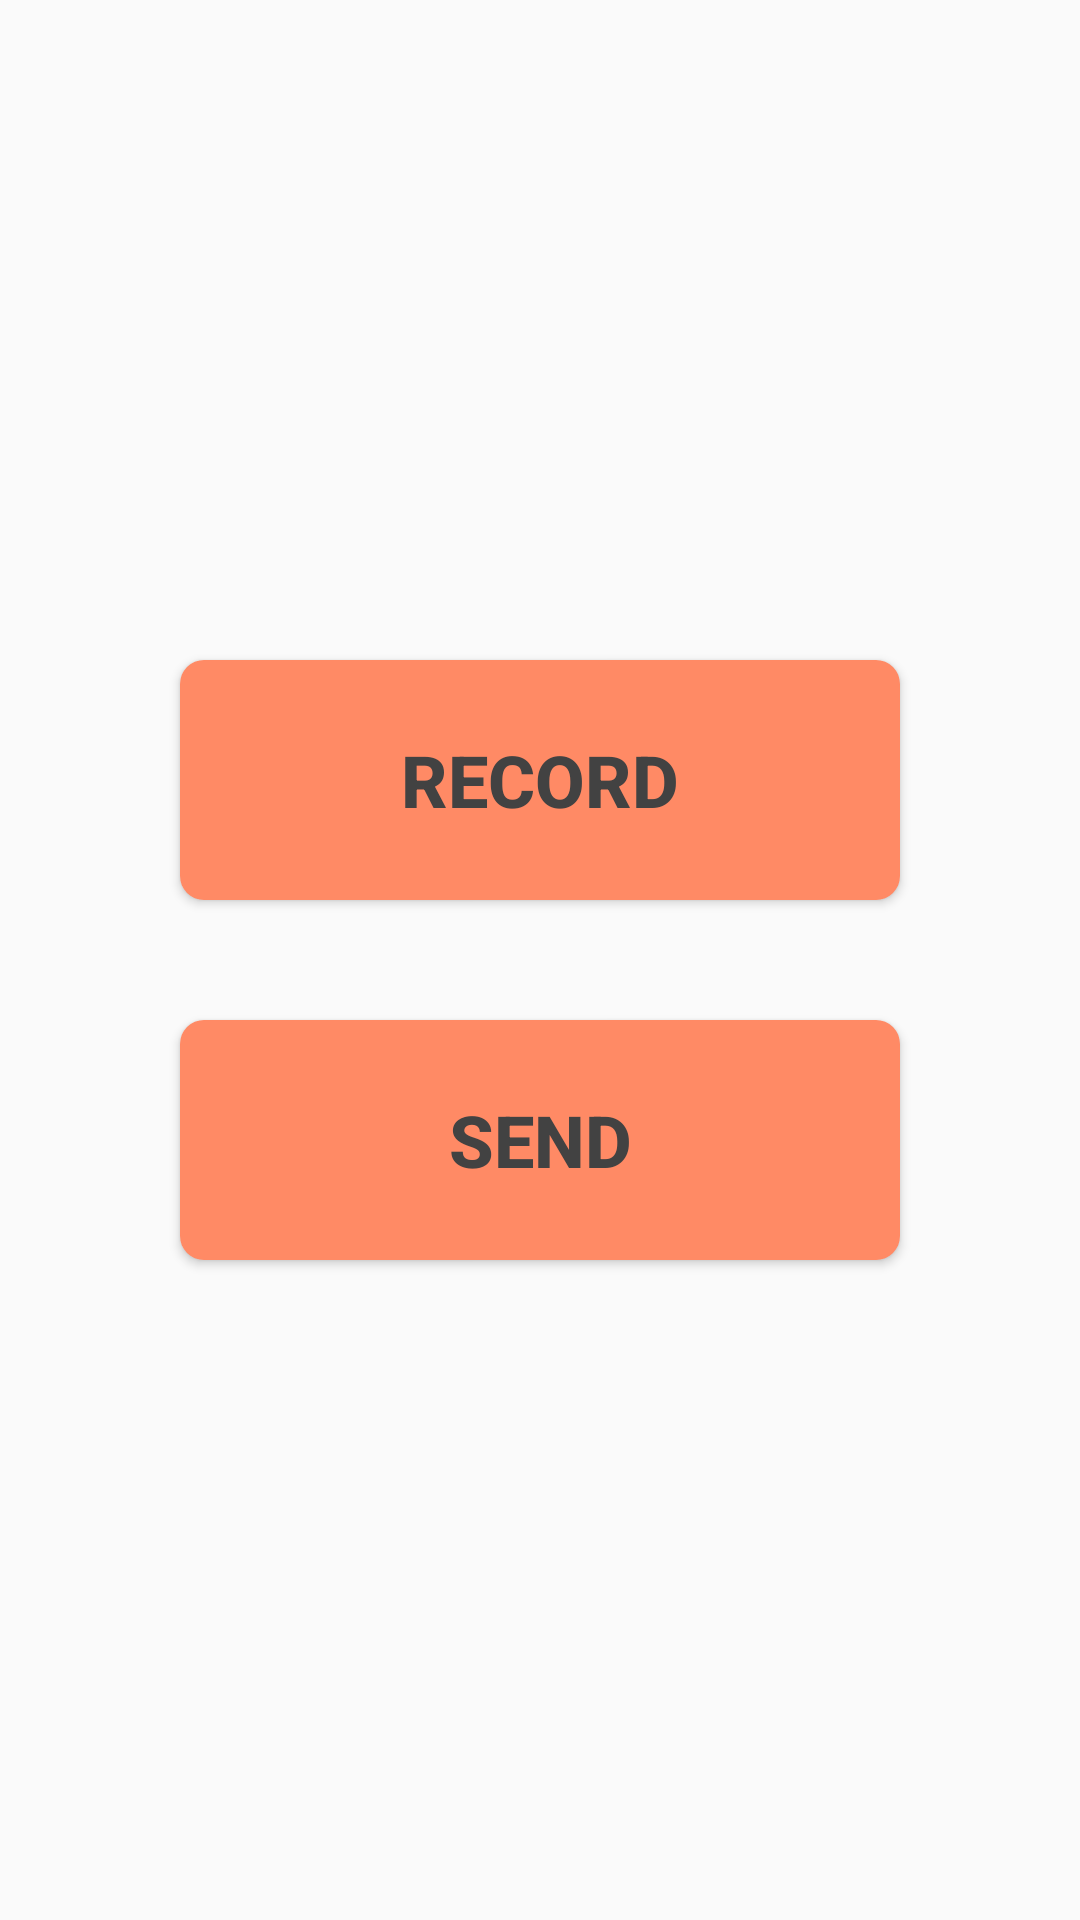

Produce the Android XML layout that renders to this screen, including the resource entries it uses.
<!-- AndroidManifest.xml: application theme AppTheme -->
<!-- res/layout/activity_selectingmenu.xml -->
<?xml version="1.0" encoding="utf-8"?>
<LinearLayout xmlns:android="http://schemas.android.com/apk/res/android"
    android:orientation="vertical" android:layout_width="match_parent"
    android:layout_height="match_parent">
    <LinearLayout
        android:orientation="vertical"
        android:layout_width="match_parent"
        android:layout_height="match_parent"
        android:layout_gravity="center_horizontal">

        <LinearLayout
            android:orientation="vertical"
            android:layout_width="match_parent"
            android:layout_height="wrap_content"
            android:layout_gravity="center_horizontal"
            android:layout_weight="1"
            >

            <LinearLayout
                android:orientation="vertical"
                android:layout_width="match_parent"
                android:layout_height="match_parent"
                android:gravity="bottom"
                >

                <Button
                    android:layout_width="240dp"
                    android:layout_height="80dp"
                    android:text="RECORD"
                    android:id="@+id/record_btn"
                    android:layout_gravity="center_horizontal"
                    android:background="@drawable/customize_button_basic"
                    android:textColor="#424242"
                    android:textSize="24dp"
                    android:textStyle="bold"
                    android:layout_marginBottom="20dp" />
            </LinearLayout>

        </LinearLayout>

        <LinearLayout
            android:orientation="vertical"
            android:layout_width="match_parent"
            android:layout_height="wrap_content"
            android:layout_gravity="center_horizontal"
            android:layout_weight="1" >

            <Button
                android:layout_width="240dp"
                android:layout_height="80dp"
                android:text="SEND"
                android:id="@+id/send_btn"
                android:background="@drawable/customize_button_basic"
                android:textSize="24dp"
                android:textColor="#424242"
                android:textStyle="bold"
                android:layout_gravity="center_horizontal"
                android:layout_marginTop="20dp" />

        </LinearLayout>
    </LinearLayout>
</LinearLayout>
<!-- resources referenced by this layout -->
<resources>
  <!-- drawable customize_button_basic: vector/xml drawable (drawable, 2113 chars, omitted) -->
  <style name="AppTheme" parent="Theme.AppCompat.Light.DarkActionBar">
          
          <item name="colorPrimary">@color/colorPrimary</item>
          <item name="colorPrimaryDark">@color/colorPrimaryDark</item>
          <item name="colorAccent">@color/colorAccent</item>
      </style>
  <color name="colorPrimary">#3F51B5</color>
  <color name="colorPrimaryDark">#303F9F</color>
  <color name="colorAccent">#FF4081</color>
</resources>
